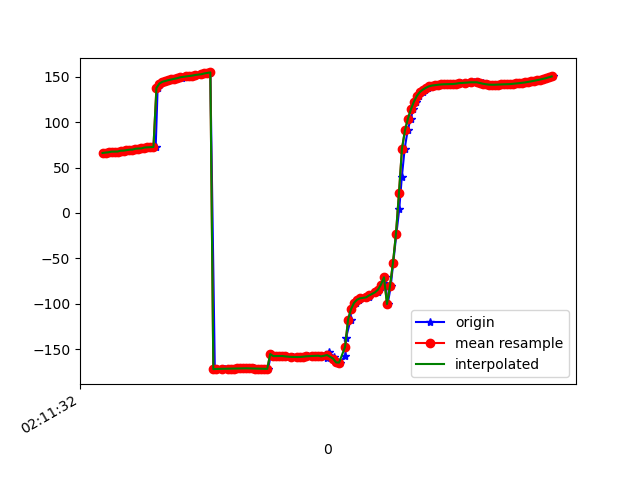

Source data for this figure (header and first rows):
1617847893122, 543536667853717, 66.03929, 19.554098, -10.664397
1617847893126, 543536687084487, 66.18, 19.46, -11.7
1617847893142, 543536706315257, 66.23, 19.29, -11.66
1617847893159, 543536725546027, 66.93, 20.05, -12.91
1617847893178, 543536744776797, 66.87, 19.94, -12.93
1617847893197, 543536764007567, 67.58, 20.79, -12.87
1617847893218, 543536783238337, 67.57, 20.81, -13.7
1617847893235, 543536802469107, 67.67, 20.91, -13.52
1617847893254, 543536821699877, 68.61, 21.87, -14.54
1617847893279, 543536840930647, 68.7, 21.76, -14.7
1617847893291, 543536860161417, 69.25, 22.17, -14.38
1617847893311, 543536879392187, 69.75, 22.37, -15.65
1617847893331, 543536898622957, 69.85, 22.07, -15.64
1617847893349, 543536917853727, 70.77, 22.85, -15.69
1617847893369, 543536937084497, 71.05, 22.84, -16.78
1617847893387, 543536956315267, 71.16, 22.64, -16.81
1617847893414, 543536975546037, 72.13, 23.55, -17.08
1617847893428, 543536994776807, 72.36, 23.57, -18.05
1617847893446, 543537014007577, 72.49, 23.53, -18.35
1617847893475, 543537033238347, 72.74, 23.52, -18.85
1617847893488, 543537052469117, 137.8, 19.44, -16.76
1617847893505, 543537071699887, 142.7, 23.3, -19.1
1617847893525, 543537090930657, 144.6, 24.56, -20.12
1617847893543, 543537110161427, 145.5, 25.02, -20.59
1617847893563, 543537129392197, 146.4, 25.44, -20.96
1617847893582, 543537148622967, 147.2, 25.77, -21.23
1617847893602, 543537167853737, 147.9, 26.01, -21.39
1617847893630, 543537187084507, 148.6, 26.25, -21.5
1617847893650, 543537206315277, 149.2, 26.57, -21.6
1617847893653, 543537225546047, 149.9, 26.96, -21.68
1617847893685, 543537244776817, 150.5, 27.33, -21.71
1617847893704, 543537264007587, 150.9, 27.68, -21.64
1617847893722, 543537283238357, 151.2, 28.1, -21.55
1617847893737, 543537302469127, 151.6, 28.67, -21.58
1617847893757, 543537321699897, 152.1, 29.27, -21.73
1617847893785, 543537340930667, 152.6, 29.66, -21.95
1617847893788, 543537360161437, 153.2, 29.83, -22.18
1617847893816, 543537379392207, 153.8, 29.89, -22.44
1617847893837, 543537398622977, 154.3, 29.95, -22.71
1617847893840, 543537417853747, 154.9, 30.01, -22.93
1617847893870, 543537437084517, -172.1, 26.96, -22.71
1617847893881, 543537456315287, -171.9, 30.06, -23.08
1617847893921, 543537475546057, -171.8, 30.01, -22.99
1617847893934, 543537494776827, -171.7, 29.97, -22.83
1617847893938, 543537514007597, -171.7, 29.96, -22.63
1617847893967, 543537533238367, -171.7, 30.02, -22.46
1617847893986, 543537552469137, -171.6, 30.11, -22.33
1617847894001, 543537571699907, -171.5, 30.25, -22.25
1617847894017, 543537590930677, -171.4, 30.42, -22.2
1617847894036, 543537610161447, -171.3, 30.6, -22.19
1617847894054, 543537629509926, -171.2, 30.74, -22.2
1617847894070, 543537648740696, -171.2, 30.8, -22.19
1617847894090, 543537667971466, -171.2, 30.82, -22.14
1617847894110, 543537687202236, -171.2, 30.79, -22.08
1617847894130, 543537706433006, -171.3, 30.66, -22.01
1617847894149, 543537725663776, -171.4, 30.48, -21.94
1617847894167, 543537744894546, -171.5, 30.31, -21.89
1617847894188, 543537764125316, -171.6, 30.23, -21.92
1617847894206, 543537783356086, -171.7, 30.14, -22
1617847894226, 543537802586856, -171.8, 29.91, -22.09
1617847894245, 543537821817626, -155.5, 27.02, -23.16
... 98 more rows
